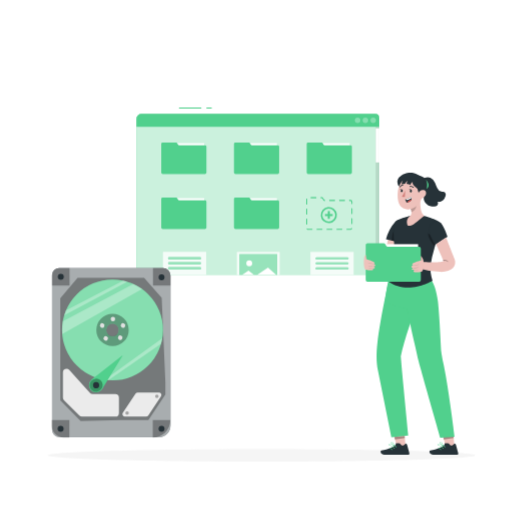
t = 0.00 s
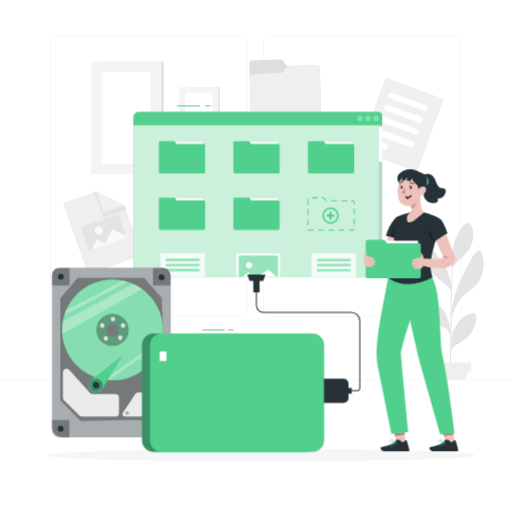
t = 1.50 s
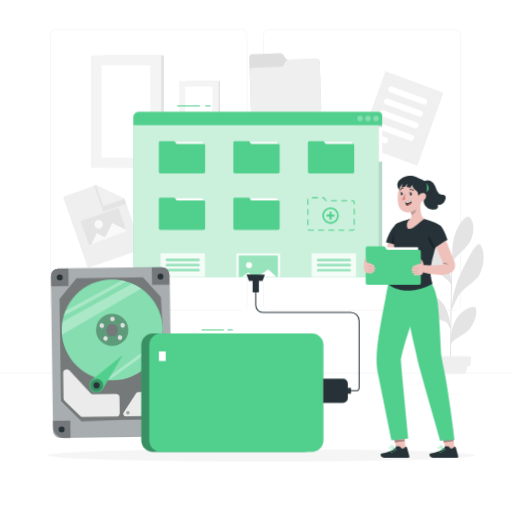
t = 2.55 s
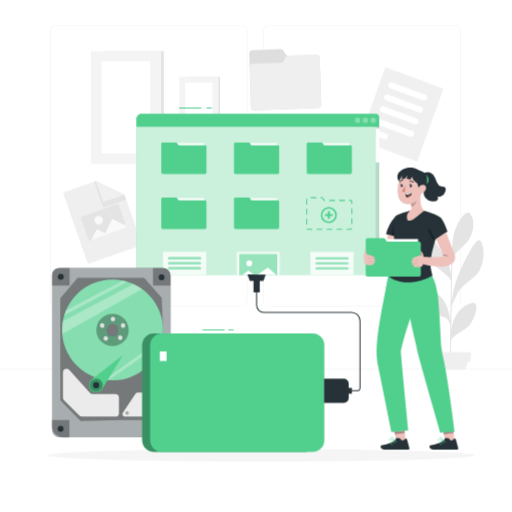
t = 3.75 s
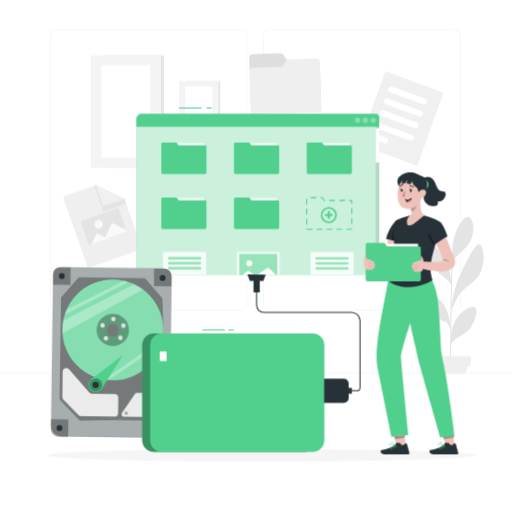
t = 4.95 s
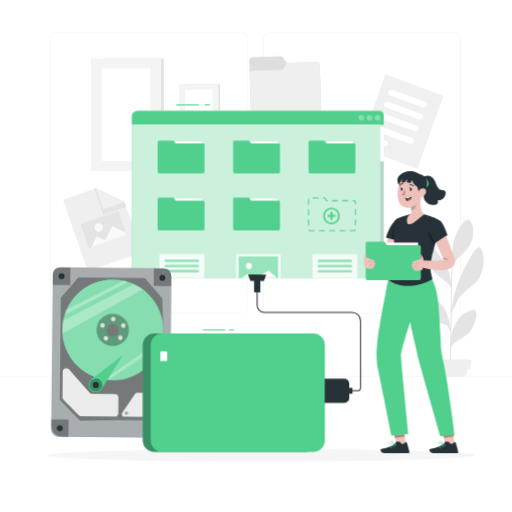
t = 6.23 s

The animated SVG that drew these frames (rendered in a browser with its animation timeline set to each time). Animation: 6 CSS @keyframes rules; one cycle of 7.50 s, repeats indefinitely.

<svg class="animated" id="freepik_stories-hard-drive" xmlns="http://www.w3.org/2000/svg" viewBox="0 0 500 500" version="1.1" xmlns:xlink="http://www.w3.org/1999/xlink" xmlns:svgjs="http://svgjs.com/svgjs"><style>svg#freepik_stories-hard-drive:not(.animated) .animable {opacity: 0;}svg#freepik_stories-hard-drive.animated #freepik--background-complete--inject-12 {animation: 1.5s 1 forwards linear slideUp,1.5s Infinite  linear floating;animation-delay: 0s,1.5s;}svg#freepik_stories-hard-drive.animated #freepik--Tab--inject-12 {animation: 6s Infinite  linear heartbeat;animation-delay: 0s;}svg#freepik_stories-hard-drive.animated #freepik--device-1--inject-12 {animation: 1.5s Infinite  linear wind;animation-delay: 0s;}svg#freepik_stories-hard-drive.animated #freepik--device-2--inject-12 {animation: 1s 1 forwards cubic-bezier(.36,-0.01,.5,1.38) slideDown,6s Infinite  linear shake;animation-delay: 0s,1s;}svg#freepik_stories-hard-drive.animated #freepik--Character--inject-12 {animation: 3s Infinite  linear floating;animation-delay: -0.5s;}            @keyframes slideUp {                0% {                    opacity: 0;                    transform: translateY(30px);                }                100% {                    opacity: 1;                    transform: inherit;                }            }                    @keyframes floating {                0% {                    opacity: 1;                    transform: translateY(0px);                }                50% {                    transform: translateY(-10px);                }                100% {                    opacity: 1;                    transform: translateY(0px);                }            }                    @keyframes heartbeat {                0% {                    transform: scale(1);                }                10% {                    transform: scale(1.1);                }                30% {                    transform: scale(1);                }                40% {                    transform: scale(1);                }                50% {                    transform: scale(1.1);                }                60% {                    transform: scale(1);                }                100% {                    transform: scale(1);                }            }                    @keyframes wind {                0% {                    transform: rotate( 0deg );                }                25% {                    transform: rotate( 1deg );                }                75% {                    transform: rotate( -1deg );                }            }                    @keyframes slideDown {                0% {                    opacity: 0;                    transform: translateY(-30px);                }                100% {                    opacity: 1;                    transform: translateY(0);                }            }                    @keyframes shake {                10%, 90% {                    transform: translate3d(-1px, 0, 0);                  }                  20%, 80% {                    transform: translate3d(2px, 0, 0);                  }                  30%, 50%, 70% {                    transform: translate3d(-4px, 0, 0);                  }                  40%, 60% {                    transform: translate3d(4px, 0, 0);                  }            }        </style><g id="freepik--background-complete--inject-12" class="animable" style="transform-origin: 250px 214.195px;"><path d="M443.92,309.51H263.17a5.87,5.87,0,0,1-5.86-5.87V40.37a5.87,5.87,0,0,1,5.86-5.86H443.92a5.87,5.87,0,0,1,5.86,5.86V303.64A5.87,5.87,0,0,1,443.92,309.51ZM263.17,34.76a5.62,5.62,0,0,0-5.61,5.61V303.64a5.62,5.62,0,0,0,5.61,5.62H443.92a5.62,5.62,0,0,0,5.61-5.62V40.37a5.61,5.61,0,0,0-5.61-5.61Z" style="fill: rgb(224, 224, 224); transform-origin: 353.545px 172.01px;" id="elo4cm5dyiqo" class="animable"></path><path d="M235.49,309.51H54.75a5.87,5.87,0,0,1-5.87-5.87V40.37a5.87,5.87,0,0,1,5.87-5.86H235.49a5.86,5.86,0,0,1,5.86,5.86V303.64A5.86,5.86,0,0,1,235.49,309.51ZM54.75,34.76a5.62,5.62,0,0,0-5.62,5.61V303.64a5.62,5.62,0,0,0,5.62,5.62H235.49a5.62,5.62,0,0,0,5.61-5.62V40.37a5.61,5.61,0,0,0-5.61-5.61Z" style="fill: rgb(224, 224, 224); transform-origin: 145.115px 172.01px;" id="el8jnvmew9hcd" class="animable"></path><rect y="370.58" width="500" height="0.25" style="fill: rgb(224, 224, 224); transform-origin: 250px 370.705px;" id="el6cus2i3fbys" class="animable"></rect><rect x="101.8" y="59.97" width="58.27" height="109.86" style="fill: rgb(228, 228, 228); transform-origin: 130.935px 114.9px;" id="elccbucconfsh" class="animable"></rect><rect x="88.76" y="59.97" width="68.45" height="109.86" style="fill: rgb(244, 244, 244); transform-origin: 122.985px 114.9px;" id="elp9ridvgi0c" class="animable"></rect><rect x="99.16" y="69.73" width="47.61" height="90.34" style="fill: rgb(255, 255, 255); transform-origin: 122.965px 114.9px;" id="elh8hcasm8zrd" class="animable"></rect><rect x="182.34" y="85.08" width="32.58" height="61.42" style="fill: rgb(228, 228, 228); transform-origin: 198.63px 115.79px;" id="eldtoxtpxu7n" class="animable"></rect><rect x="175.05" y="85.08" width="38.27" height="61.42" style="fill: rgb(244, 244, 244); transform-origin: 194.185px 115.79px;" id="el97ye3jdrgj5" class="animable"></rect><rect x="180.87" y="90.54" width="26.62" height="50.51" style="fill: rgb(255, 255, 255); transform-origin: 194.18px 115.795px;" id="el40e5wvw5rqy" class="animable"></rect><path d="M464.7,307.21c-1.48-4.27-13.21,1.53-18,8.61a36.75,36.75,0,0,0-6,16.5c.11-7.7.23-16,.35-23.81,1-1.95,3.17-6.44,4.74-10,5.28-11.88,17.83-16.34,22.16-23.81,5.68-9.83,5.64-24.58.81-29.9-4.2-4.62-18.11,26.65-19.68,30.14a93,93,0,0,0-8,29.57c.12-7.34.23-14.11.32-19.31.3-17,.66-22.43.83-24.11.58-.81,1.27-1.77,1.67-2.28,3.36-4.33,10.83-9.49,14.56-15.79,5.45-9.2,4.58-20.21.74-24.31-4-4.29-11.06,5.84-14.81,15.88s-2.15,19.64-3.2,28c-.22,1.64-.45,7.85-.66,16.46-1.14-9.27-3.41-15.48-7.61-21.26-5.2-7.12-9.66-15.79-13.88-14.66s-2,12.58,1.4,20.63c3,7.17,17.83,14.32,20,20.09-.26,11.67-.49,26.47-.65,40.24-1.17-7.12-.37-7.71-5.15-18.61-2.84-6.47-14.49-14.46-15.88-10s.74,12.86,5.12,18.75c3.55,4.75,11.42,4.74,13.24,7.69.43.69,1.84,3.33,2.64,4.84-.2,16.82-.28,31.67-.18,36.72l.74.06c0-1.31.06-9.87.21-21.19,1.92-6,14.79-9.53,18.76-15.8C463.5,320,466.49,312.33,464.7,307.21Z" style="fill: rgb(228, 228, 228); transform-origin: 444.515px 290.619px;" id="elrb8nydywpxg" class="animable"></path><path d="M452.61,371.09H427.9a2.84,2.84,0,0,1-2.78-2.28l-1.75-8.64h33.77l-1.76,8.64A2.82,2.82,0,0,1,452.61,371.09Z" style="fill: rgb(239, 239, 239); transform-origin: 440.255px 365.63px;" id="el4r9vr881cfn" class="animable"></path><path d="M457.85,363.52H422.66A1.66,1.66,0,0,1,421,362l-.74-6.39a1.65,1.65,0,0,1,1.47-1.83h36.81a1.65,1.65,0,0,1,1.65,1.66,1.09,1.09,0,0,1,0,.18l-.74,6.39A1.66,1.66,0,0,1,457.85,363.52Z" style="fill: rgb(239, 239, 239); transform-origin: 440.221px 358.65px;" id="el58p9sb0dea" class="animable"></path><path d="M278.79,62.87l-1.93-3.23A3.41,3.41,0,0,0,273.8,58l-27.11.87a3.42,3.42,0,0,0-3.31,3.53h0L245,114.21a3.58,3.58,0,0,0,3.68,3.44l61.61-2a3.57,3.57,0,0,0,3.44-3.67L312.3,66.76a3.42,3.42,0,0,0-3.52-3.32h0l-27.34.89A3,3,0,0,1,278.79,62.87Z" style="fill: rgb(222, 222, 222); transform-origin: 278.555px 87.8242px;" id="elw8y6rp82s6f" class="animable"></path><path d="M308.79,63.44l-27.11.88a3.42,3.42,0,0,0-2.94,1.86L277,69.53a3,3,0,0,1-2.54,1.62L247.14,72a3.43,3.43,0,0,0-3.32,3.52L245,114.21a3.58,3.58,0,0,0,3.68,3.44l61.61-2a3.57,3.57,0,0,0,3.44-3.67L312.3,66.76a3.41,3.41,0,0,0-3.51-3.32Z" style="fill: rgb(239, 239, 239); transform-origin: 278.775px 90.545px;" id="elhogla4b2z6" class="animable"></path><path d="M137.19,249.74l-49.8,17.45a1.65,1.65,0,0,1-2.1-1h0L62,199.6a1.66,1.66,0,0,1,1-2.11l30.68-10.75,28,13.62,16.58,47.3A1.65,1.65,0,0,1,137.19,249.74Z" style="fill: rgb(239, 239, 239); transform-origin: 100.123px 227.012px;" id="el0kug6yusxpq" class="animable"></path><polygon points="121.62 200.34 93.64 186.74 92.01 187.31 100.92 212.73 123.22 204.91 121.62 200.34" style="fill: rgb(228, 228, 228); transform-origin: 107.615px 199.735px;" id="el9lz5klft19a" class="animable"></polygon><polygon points="121.56 200.17 100.89 207.42 93.64 186.74 121.56 200.17" style="fill: none; transform-origin: 107.6px 197.08px;" id="elf2t6obselre" class="animable"></polygon><polygon points="121.56 200.17 100.89 207.42 93.64 186.74 121.56 200.17" style="fill: rgb(240, 240, 240); transform-origin: 107.6px 197.08px;" id="elt7af9wxmnfl" class="animable"></polygon><g id="elhyghbeqsyt5"><rect x="81.71" y="214.78" width="39.03" height="24.74" style="fill: rgb(228, 228, 228); transform-origin: 101.225px 227.15px; transform: rotate(-19.32deg);" class="animable"></rect></g><polygon points="94.41 233.63 89.2 244.47 105.24 238.84 94.41 233.63" style="fill: rgb(249, 249, 249); transform-origin: 97.22px 239.05px;" id="el1u26ideyiye" class="animable"></polygon><polygon points="101.63 240.1 123.73 232.36 122.98 230.24 109.5 223.75 101.63 240.1" style="fill: rgb(249, 249, 249); transform-origin: 112.68px 231.925px;" id="elmq7gymx4wbm" class="animable"></polygon><path d="M100.29,223.68A4.17,4.17,0,1,1,95,221.13h0A4.16,4.16,0,0,1,100.29,223.68Z" style="fill: rgb(249, 249, 249); transform-origin: 96.3593px 225.071px;" id="el94ite8sgsr" class="animable"></path><polygon points="376.41 75.57 433.05 96.54 407.51 167.78 350.87 146.81 376.41 75.57" style="fill: rgb(240, 240, 240); transform-origin: 391.96px 121.675px;" id="elg5twsl0fn66" class="animable"></polygon><path d="M413.2,107.93l-32-11.69a3,3,0,0,1-1.8-3.81h0a3,3,0,0,1,3.82-1.77l32,11.69a3,3,0,0,1,1.79,3.82h0A3,3,0,0,1,413.2,107.93Z" style="fill: rgb(255, 255, 255); transform-origin: 398.207px 99.294px;" id="el09gtvnpyyjr6" class="animable"></path><path d="M409,119.71,377,108a3,3,0,0,1-1.79-3.81h0a3,3,0,0,1,3.83-1.77l32,11.69a3,3,0,0,1,1.79,3.82h0A3,3,0,0,1,409,119.71Z" style="fill: rgb(255, 255, 255); transform-origin: 394.022px 111.064px;" id="el1wonp46u0qx" class="animable"></path><path d="M404.84,131.2l-32-11.7a3,3,0,0,1-1.79-3.81h0a3,3,0,0,1,3.83-1.76l32,11.68a3,3,0,0,1,1.79,3.83h0A3,3,0,0,1,404.84,131.2Z" style="fill: rgb(255, 255, 255); transform-origin: 389.863px 122.565px;" id="el9zqhalnf338" class="animable"></path><path d="M374.9,145.9l-8.81-3.22a3,3,0,0,1-1.79-3.82h0a3,3,0,0,1,3.82-1.77l8.81,3.23a3,3,0,0,1,1.79,3.81h0A3,3,0,0,1,374.9,145.9Z" style="fill: rgb(255, 255, 255); transform-origin: 371.508px 141.495px;" id="elcgtyonzjam9" class="animable"></path><path d="M400.5,143.26l-32-11.7a3,3,0,0,1-1.8-3.82h0a3,3,0,0,1,3.83-1.76l32,11.68a3,3,0,0,1,1.79,3.83h0A3,3,0,0,1,400.5,143.26Z" style="fill: rgb(255, 255, 255); transform-origin: 385.512px 134.618px;" id="elzd80oml1pk" class="animable"></path><rect x="416.88" y="390.92" width="33.12" height="0.25" style="fill: rgb(235, 235, 235); transform-origin: 433.44px 391.045px;" id="elqo92ngdko2i" class="animable"></rect><rect x="322.63" y="393.63" width="8.69" height="0.25" style="fill: rgb(235, 235, 235); transform-origin: 326.975px 393.755px;" id="el8eik3do3hxl" class="animable"></rect><rect x="396.69" y="381.63" width="19.19" height="0.25" style="fill: rgb(235, 235, 235); transform-origin: 406.285px 381.755px;" id="elprmos5fzh6" class="animable"></rect><rect x="52.56" y="383.31" width="43.19" height="0.25" style="fill: rgb(235, 235, 235); transform-origin: 74.155px 383.435px;" id="elgdz8s6z6a15" class="animable"></rect><rect x="104.66" y="383.31" width="6.33" height="0.25" style="fill: rgb(235, 235, 235); transform-origin: 107.825px 383.435px;" id="elyfetbqvjal" class="animable"></rect><rect x="131.57" y="387.53" width="93.68" height="0.25" style="fill: rgb(235, 235, 235); transform-origin: 178.41px 387.655px;" id="el4gl7gngmhyg" class="animable"></rect></g><g id="freepik--Shadow--inject-12" class="animable" style="transform-origin: 255.375px 444.67px;"><path d="M464.25,444.67c0,3.39-93.52,6.13-208.87,6.13S46.5,448.06,46.5,444.67s93.52-6.13,208.88-6.13S464.25,441.29,464.25,444.67Z" style="fill: rgb(245, 245, 245); transform-origin: 255.375px 444.67px;" id="elur0azg19mkg" class="animable"></path></g><g id="freepik--Tab--inject-12" class="animable" style="transform-origin: 251.75px 186.71px;"><path d="M133.25,116V260.77a7.65,7.65,0,0,0,7.65,7.65H367.35a2.9,2.9,0,0,0,2.9-2.9V115a3.88,3.88,0,0,0-3.88-3.88H138.11A4.85,4.85,0,0,0,133.25,116Z" style="fill: rgb(81, 208, 141); transform-origin: 251.75px 189.77px;" id="elsf5f6hbogx9" class="animable"></path><g id="el4aew4e1bxpc"><path d="M133.25,116V260.77a7.65,7.65,0,0,0,7.65,7.65H367.35a2.9,2.9,0,0,0,2.9-2.9V115a3.88,3.88,0,0,0-3.88-3.88H138.11A4.85,4.85,0,0,0,133.25,116Z" style="fill: rgb(255, 255, 255); opacity: 0.7; transform-origin: 251.75px 189.77px;" class="animable"></path></g><path d="M138.11,111.16H366.37a3.88,3.88,0,0,1,3.88,3.88v8.74a0,0,0,0,1,0,0h-237a0,0,0,0,1,0,0V116A4.86,4.86,0,0,1,138.11,111.16Z" style="fill: rgb(81, 208, 141); transform-origin: 251.75px 117.47px;" id="el3ld4202kh8z" class="animable"></path><g id="elwoq1fqd22kn"><path d="M367.1,117.47a2.68,2.68,0,1,1-2.68-2.68A2.68,2.68,0,0,1,367.1,117.47Z" style="fill: rgb(255, 255, 255); opacity: 0.3; transform-origin: 364.42px 117.47px;" class="animable"></path></g><g id="elf6k91o1c6d4"><path d="M359.48,117.47a2.69,2.69,0,1,1-2.69-2.68A2.68,2.68,0,0,1,359.48,117.47Z" style="fill: rgb(255, 255, 255); opacity: 0.3; transform-origin: 356.79px 117.48px;" class="animable"></path></g><g id="el3dgc8y729y5"><path d="M351.85,117.47a2.68,2.68,0,1,1-2.68-2.68A2.68,2.68,0,0,1,351.85,117.47Z" style="fill: rgb(255, 255, 255); opacity: 0.3; transform-origin: 349.17px 117.47px;" class="animable"></path></g><g id="eliu51g9jyoa"><path d="M366.89,123.78h3.36a0,0,0,0,1,0,0V265.49a2.9,2.9,0,0,1-2.9,2.9h-.46a0,0,0,0,1,0,0V123.78A0,0,0,0,1,366.89,123.78Z" style="opacity: 0.1; transform-origin: 368.57px 196.085px;" class="animable"></path></g><rect x="366.89" y="125.35" width="3.36" height="33.24" style="fill: rgb(255, 255, 255); transform-origin: 368.57px 141.97px;" id="elljv9puj5avf" class="animable"></rect><g id="el2wkso4z0yv8"><rect x="303.12" y="245.94" width="42.21" height="22.48" style="fill: rgb(255, 255, 255); opacity: 0.8; transform-origin: 324.225px 257.18px;" class="animable"></rect></g><rect x="308.07" y="251.14" width="32.3" height="2.28" rx="1.14" style="fill: rgb(81, 208, 141); transform-origin: 324.22px 252.28px;" id="elgrtn0rwg8m8" class="animable"></rect><rect x="308.07" y="256.04" width="32.3" height="2.28" rx="1.14" style="fill: rgb(81, 208, 141); transform-origin: 324.22px 257.18px;" id="elgo99uijur1o" class="animable"></rect><rect x="308.07" y="260.94" width="32.3" height="2.28" rx="1.14" style="fill: rgb(81, 208, 141); transform-origin: 324.22px 262.08px;" id="el7filnaixct9" class="animable"></rect><g id="el7evmsp1hxk4"><rect x="308.07" y="251.14" width="32.3" height="2.28" rx="1.14" style="fill: rgb(255, 255, 255); opacity: 0.4; transform-origin: 324.22px 252.28px;" class="animable"></rect></g><g id="el30jlh8jn7z"><rect x="308.07" y="256.04" width="32.3" height="2.28" rx="1.14" style="fill: rgb(255, 255, 255); opacity: 0.4; transform-origin: 324.22px 257.18px;" class="animable"></rect></g><g id="elf6yjkexiws"><rect x="308.07" y="260.94" width="32.3" height="2.28" rx="1.14" style="fill: rgb(255, 255, 255); opacity: 0.4; transform-origin: 324.22px 262.08px;" class="animable"></rect></g><g id="el5fth3wvondj"><rect x="159.11" y="245.86" width="42.21" height="22.48" style="fill: rgb(255, 255, 255); opacity: 0.8; transform-origin: 180.215px 257.1px;" class="animable"></rect></g><rect x="164.06" y="251.07" width="32.3" height="2.28" rx="1.14" style="fill: rgb(81, 208, 141); transform-origin: 180.21px 252.21px;" id="elaw6agiy3qu" class="animable"></rect><rect x="164.06" y="255.96" width="32.3" height="2.28" rx="1.14" style="fill: rgb(81, 208, 141); transform-origin: 180.21px 257.1px;" id="elm2stz52s15" class="animable"></rect><rect x="164.06" y="260.86" width="32.3" height="2.28" rx="1.14" style="fill: rgb(81, 208, 141); transform-origin: 180.21px 262px;" id="elhbh7hljkou" class="animable"></rect><g id="ellepgv4wk0r"><rect x="164.06" y="251.07" width="32.3" height="2.28" rx="1.14" style="fill: rgb(255, 255, 255); opacity: 0.4; transform-origin: 180.21px 252.21px;" class="animable"></rect></g><g id="els48l1ob6mje"><rect x="164.06" y="255.96" width="32.3" height="2.28" rx="1.14" style="fill: rgb(255, 255, 255); opacity: 0.4; transform-origin: 180.21px 257.1px;" class="animable"></rect></g><g id="elgpyij5wzemj"><rect x="164.06" y="260.86" width="32.3" height="2.28" rx="1.14" style="fill: rgb(255, 255, 255); opacity: 0.4; transform-origin: 180.21px 262px;" class="animable"></rect></g><g id="elhlsy0bfu7m"><rect x="231.3" y="245.94" width="41.83" height="22.44" style="fill: rgb(255, 255, 255); opacity: 0.8; transform-origin: 252.215px 257.16px;" class="animable"></rect></g><rect x="233.77" y="248.18" width="36.89" height="20.2" style="fill: rgb(81, 208, 141); transform-origin: 252.215px 258.28px;" id="elsg4f529bq1" class="animable"></rect><g id="elbhbhxvmbvpk"><rect x="233.77" y="248.18" width="36.89" height="20.2" style="fill: rgb(255, 255, 255); opacity: 0.4; transform-origin: 252.215px 258.28px;" class="animable"></rect></g><polygon points="236.53 268.42 242.68 264.22 247.88 268.39 236.53 268.42" style="fill: rgb(255, 255, 255); transform-origin: 242.205px 266.32px;" id="el1gxv3jtaz05" class="animable"></polygon><polygon points="251.22 268.39 261.7 261.35 269.66 268.39 251.22 268.39" style="fill: rgb(255, 255, 255); transform-origin: 260.44px 264.87px;" id="elq9whfeu5hrm" class="animable"></polygon><path d="M246.26,257.1a2.88,2.88,0,1,1-2.88-2.87A2.87,2.87,0,0,1,246.26,257.1Z" style="fill: rgb(255, 255, 255); transform-origin: 243.38px 257.11px;" id="el9yl3qxpb21" class="animable"></path><rect x="231.71" y="139.8" width="38.69" height="13.26" style="fill: rgb(255, 255, 255); transform-origin: 251.055px 146.43px;" id="el4n50hgfxafe" class="animable"></rect><path d="M228.47,140.42v28.05a1.41,1.41,0,0,0,1.41,1.41h41.29a1.41,1.41,0,0,0,1.41-1.41V143.18a1.41,1.41,0,0,0-1.41-1.41H246.06a1.41,1.41,0,0,1-1.23-.71l-.79-1.39a1.15,1.15,0,0,0-1-.58H229.84A1.35,1.35,0,0,0,228.47,140.42Z" style="fill: rgb(81, 208, 141); transform-origin: 250.525px 154.485px;" id="elh6tcd2eooev" class="animable"></path><rect x="231.71" y="193.54" width="38.69" height="13.26" style="fill: rgb(255, 255, 255); transform-origin: 251.055px 200.17px;" id="elnrb1ezrgt4m" class="animable"></rect><path d="M228.47,194.16v28.05a1.41,1.41,0,0,0,1.41,1.41h41.29a1.41,1.41,0,0,0,1.41-1.41V196.92a1.41,1.41,0,0,0-1.41-1.41H246.06a1.41,1.41,0,0,1-1.23-.71l-.79-1.39a1.15,1.15,0,0,0-1-.58H229.84A1.36,1.36,0,0,0,228.47,194.16Z" style="fill: rgb(81, 208, 141); transform-origin: 250.525px 208.225px;" id="eleyc7necvdv9" class="animable"></path><rect x="160.69" y="139.8" width="38.69" height="13.26" style="fill: rgb(255, 255, 255); transform-origin: 180.035px 146.43px;" id="el0edhynlmq57q" class="animable"></rect><path d="M157.45,140.42v28.05a1.41,1.41,0,0,0,1.41,1.41h41.29a1.41,1.41,0,0,0,1.41-1.41V143.18a1.41,1.41,0,0,0-1.41-1.41H175a1.41,1.41,0,0,1-1.23-.71l-.79-1.39a1.15,1.15,0,0,0-1-.58H158.82A1.34,1.34,0,0,0,157.45,140.42Z" style="fill: rgb(81, 208, 141); transform-origin: 179.505px 154.485px;" id="elczq1q51uxof" class="animable"></path><rect x="160.69" y="193.54" width="38.69" height="13.26" style="fill: rgb(255, 255, 255); transform-origin: 180.035px 200.17px;" id="el4bge3053soe" class="animable"></rect><path d="M157.45,194.16v28.05a1.41,1.41,0,0,0,1.41,1.41h41.29a1.41,1.41,0,0,0,1.41-1.41V196.92a1.41,1.41,0,0,0-1.41-1.41H175a1.41,1.41,0,0,1-1.23-.71l-.79-1.39a1.15,1.15,0,0,0-1-.58H158.82A1.35,1.35,0,0,0,157.45,194.16Z" style="fill: rgb(81, 208, 141); transform-origin: 179.505px 208.225px;" id="elkyq3dd5t1wq" class="animable"></path><rect x="302.73" y="139.8" width="38.69" height="13.26" style="fill: rgb(255, 255, 255); transform-origin: 322.075px 146.43px;" id="el87owk5qgi5l" class="animable"></rect><path d="M299.49,140.42v28.05a1.41,1.41,0,0,0,1.41,1.41h41.29a1.41,1.41,0,0,0,1.41-1.41V143.18a1.41,1.41,0,0,0-1.41-1.41H317.08a1.42,1.42,0,0,1-1.23-.71l-.78-1.39a1.17,1.17,0,0,0-1-.58H300.87A1.35,1.35,0,0,0,299.49,140.42Z" style="fill: rgb(81, 208, 141); transform-origin: 321.545px 154.485px;" id="elhza4pnknpxh" class="animable"></path><path d="M300.9,224.3a1.89,1.89,0,0,1-1.31-.52.5.5,0,0,1,.69-.73.9.9,0,0,0,.62.25h3.8a.5.5,0,0,1,.5.5.5.5,0,0,1-.5.5h-3.8Zm41.29,0h-3.43a.5.5,0,0,1-.5-.5.51.51,0,0,1,.5-.5h3.43a.91.91,0,0,0,.78-.43.48.48,0,0,1,.68-.16.49.49,0,0,1,.17.68A1.9,1.9,0,0,1,342.19,224.3Zm-8.29,0H329a.5.5,0,0,1-.5-.5.5.5,0,0,1,.5-.5h4.87a.51.51,0,0,1,.5.5A.5.5,0,0,1,333.9,224.3Zm-9.73,0H319.3a.5.5,0,0,1-.5-.5.5.5,0,0,1,.5-.5h4.87a.51.51,0,0,1,.5.5A.5.5,0,0,1,324.17,224.3Zm-9.74,0h-4.86a.5.5,0,0,1-.5-.5.5.5,0,0,1,.5-.5h4.86a.5.5,0,0,1,.5.5A.5.5,0,0,1,314.43,224.3Zm-14.94-5.13a.5.5,0,0,1-.5-.5v-4.86a.5.5,0,0,1,.5-.5.5.5,0,0,1,.5.5v4.86A.5.5,0,0,1,299.49,219.17Zm44.11-.37a.5.5,0,0,1-.5-.5v-4.86a.5.5,0,1,1,1,0v4.86A.5.5,0,0,1,343.6,218.8Zm-44.11-9.36a.5.5,0,0,1-.5-.5v-4.87a.51.51,0,0,1,.5-.5.5.5,0,0,1,.5.5v4.87A.5.5,0,0,1,299.49,209.44Zm44.11-.37a.5.5,0,0,1-.5-.5v-4.86a.5.5,0,0,1,1,0v4.86A.5.5,0,0,1,343.6,209.07Zm-44.11-9.36a.51.51,0,0,1-.5-.5v-4.87a.51.51,0,0,1,.5-.51.49.49,0,0,1,.5.49v4.89A.5.5,0,0,1,299.49,199.71Zm44.11-.37a.5.5,0,0,1-.5-.5V197.1a.91.91,0,0,0-.91-.91h-.91a.5.5,0,0,1-.5-.5.5.5,0,0,1,.5-.5h.91a1.92,1.92,0,0,1,1.91,1.91v1.74A.5.5,0,0,1,343.6,199.34ZM317,196.19h0c-1.06-.05-1.6-1.07-2-1.82-.1-.19-.19-.36-.28-.51a.68.68,0,0,0-.6-.35h-.69a.5.5,0,0,1-.5-.5.5.5,0,0,1,.5-.5h.69a1.67,1.67,0,0,1,1.45.83c.09.15.2.35.32.57.31.59.66,1.26,1.15,1.28a.51.51,0,0,1,.48.53A.5.5,0,0,1,317,196.19Zm19.46,0h-4.87a.5.5,0,0,1-.5-.5.51.51,0,0,1,.5-.5h4.87a.5.5,0,0,1,.5.5A.5.5,0,0,1,336.41,196.19Zm-9.73,0h-4.87a.5.5,0,0,1-.5-.5.51.51,0,0,1,.5-.5h4.87a.51.51,0,0,1,.5.5A.5.5,0,0,1,326.68,196.19Zm-18.19-2.68h-4.86a.5.5,0,0,1-.5-.5.5.5,0,0,1,.5-.5h4.86a.5.5,0,0,1,.5.5A.5.5,0,0,1,308.49,193.51Z" style="fill: rgb(81, 208, 141); transform-origin: 321.545px 208.405px;" id="elz6kciv5oecc" class="animable"></path><path d="M320.2,202.14a7.87,7.87,0,1,0,8.7,6.94A7.88,7.88,0,0,0,320.2,202.14Zm5.3,12.27a6.28,6.28,0,1,1,0-8.87A6.28,6.28,0,0,1,325.5,214.41Z" style="fill: rgb(81, 208, 141); transform-origin: 321.079px 209.961px;" id="elplb553smn0b" class="animable"></path><polygon points="324.87 208.98 322.08 208.97 322.09 206.18 320.1 206.17 320.09 208.96 317.3 208.95 317.29 210.95 320.08 210.96 320.06 213.75 322.06 213.76 322.07 210.97 324.86 210.98 324.87 208.98" style="fill: rgb(81, 208, 141); transform-origin: 321.08px 209.965px;" id="elvg8y5hykodf" class="animable"></polygon><path d="M196.2,106h-21a.5.5,0,0,1-.5-.5.5.5,0,0,1,.5-.5h21a.5.5,0,0,1,.5.5A.51.51,0,0,1,196.2,106Z" style="fill: rgb(81, 208, 141); transform-origin: 185.7px 105.5px;" id="el5tlpu2wqlw3" class="animable"></path><path d="M206.38,106H202a.5.5,0,0,1-.5-.5.5.5,0,0,1,.5-.5h4.38a.5.5,0,0,1,.5.5A.5.5,0,0,1,206.38,106Z" style="fill: rgb(81, 208, 141); transform-origin: 204.19px 105.5px;" id="elosyq4kgu1c" class="animable"></path></g><g id="freepik--device-1--inject-12" class="animable" style="transform-origin: 108.56px 344.54px;"><path d="M57.76,261.75H159.28a7.19,7.19,0,0,1,7.19,7.19V415.6a11.27,11.27,0,0,1-11.27,11.27H58a7.12,7.12,0,0,1-7.12-7.12V268.68A6.93,6.93,0,0,1,57.76,261.75Z" style="fill: rgb(38, 50, 56); transform-origin: 108.675px 344.31px;" id="elo3c7948nu9" class="animable"></path><g id="elq5vvi8lmhq"><g style="opacity: 0.6; transform-origin: 108.675px 344.31px;" class="animable"><path d="M57.76,261.75H159.28a7.19,7.19,0,0,1,7.19,7.19V415.6a11.27,11.27,0,0,1-11.27,11.27H58a7.12,7.12,0,0,1-7.12-7.12V268.68A6.93,6.93,0,0,1,57.76,261.75Z" style="fill: rgb(255, 255, 255); transform-origin: 108.675px 344.31px;" id="elz6zldko09c" class="animable"></path></g></g><g id="elnwy0g7w75t"><polygon points="58.85 354.8 58.85 291.24 75.75 271.27 140.69 271.27 157.88 290.88 161.48 373.17 161.48 385.16 144.92 410.25 118.06 410.25 78.75 411.12 58.85 390.87 58.85 354.8" style="opacity: 0.3; transform-origin: 110.165px 341.195px;" class="animable"></polygon></g><path d="M132.24,384.59,119.93,403a2.37,2.37,0,0,0,2,3.68h20.69a2.78,2.78,0,0,0,2.31-1.24L157.21,387a2.37,2.37,0,0,0-2-3.68H134.55A2.75,2.75,0,0,0,132.24,384.59Z" style="fill: rgb(235, 235, 235); transform-origin: 138.57px 395px;" id="el7q63os9az7b" class="animable"></path><g id="eldpa7n7qkeds"><g style="opacity: 0.3; transform-origin: 124.11px 403.43px;" class="animable"><path d="M125.83,403.43a1.72,1.72,0,1,1-1.72-1.72A1.72,1.72,0,0,1,125.83,403.43Z" id="elxx6gk9k0x8k" class="animable" style="transform-origin: 124.11px 403.43px;"></path></g></g><g id="el5ow3u8te40m"><g style="opacity: 0.3; transform-origin: 153.18px 386.87px;" class="animable"><circle cx="153.18" cy="386.87" r="1.72" id="elgf8srvjjgdw" class="animable" style="transform-origin: 153.18px 386.87px;"></circle></g></g><g id="elfdf4l7cac3"><g style="opacity: 0.3; transform-origin: 59.37px 270.29px;" class="animable"><path d="M57.82,261.75H67.91a0,0,0,0,1,0,0v17.08a0,0,0,0,1,0,0H50.83a0,0,0,0,1,0,0V268.73A7,7,0,0,1,57.82,261.75Z" id="el7b6eizw5a7f" class="animable" style="transform-origin: 59.37px 270.29px;"></path></g></g><path d="M62.26,270.29a2.89,2.89,0,1,1-2.89-2.9A2.89,2.89,0,0,1,62.26,270.29Z" style="fill: rgb(38, 50, 56); transform-origin: 59.37px 270.28px;" id="el8aq9qokl25o" class="animable"></path><g id="elkd2anq4ke5s"><g style="opacity: 0.3; transform-origin: 157.925px 270.285px;" class="animable"><path d="M149.39,261.75h10a7.07,7.07,0,0,1,7.07,7.07v10a0,0,0,0,1,0,0H149.39a0,0,0,0,1,0,0V261.75A0,0,0,0,1,149.39,261.75Z" id="eleu1jz7r7jh" class="animable" style="transform-origin: 157.925px 270.285px;"></path></g></g><path d="M160.64,270.75a2.89,2.89,0,1,1-2.89-2.89A2.89,2.89,0,0,1,160.64,270.75Z" style="fill: rgb(38, 50, 56); transform-origin: 157.75px 270.75px;" id="el10h446ahog8r" class="animable"></path><g id="elrg4mie5uam"><g style="opacity: 0.3; transform-origin: 59.19px 418.79px;" class="animable"><path d="M50.65,410.25H67.73a0,0,0,0,1,0,0v17.08a0,0,0,0,1,0,0H62.17a11.52,11.52,0,0,1-11.52-11.52v-5.56A0,0,0,0,1,50.65,410.25Z" id="el9f7mc9szays" class="animable" style="transform-origin: 59.19px 418.79px;"></path></g></g><path d="M62.08,418.79a2.89,2.89,0,1,1-2.89-2.89A2.89,2.89,0,0,1,62.08,418.79Z" style="fill: rgb(38, 50, 56); transform-origin: 59.19px 418.79px;" id="elljbuc8jda5" class="animable"></path><g id="el7b1225zc8v4"><g style="opacity: 0.3; transform-origin: 157.75px 418.79px;" class="animable"><path d="M149.21,427.33h0V410.25h17.08A17.08,17.08,0,0,1,149.21,427.33Z" id="elrpggwdhkfbp" class="animable" style="transform-origin: 157.75px 418.79px;"></path></g></g><path d="M160.64,418.79a2.89,2.89,0,1,1-2.89-2.89A2.89,2.89,0,0,1,160.64,418.79Z" style="fill: rgb(38, 50, 56); transform-origin: 157.75px 418.79px;" id="elt6zg3k8p13n" class="animable"></path><path d="M109.87,272.92a49.25,49.25,0,1,0,49.25,49.25A49.25,49.25,0,0,0,109.87,272.92Zm0,55.45a6.2,6.2,0,1,1,6.2-6.2A6.2,6.2,0,0,1,109.87,328.37Z" style="fill: rgb(81, 208, 141); transform-origin: 109.87px 322.17px;" id="elpfxedwsciy" class="animable"></path><g id="elrxtvljnee9p"><g style="opacity: 0.3; transform-origin: 109.87px 322.17px;" class="animable"><path d="M109.87,272.92a49.25,49.25,0,1,0,49.25,49.25A49.25,49.25,0,0,0,109.87,272.92Zm0,55.45a6.2,6.2,0,1,1,6.2-6.2A6.2,6.2,0,0,1,109.87,328.37Z" style="fill: rgb(255, 255, 255); transform-origin: 109.87px 322.17px;" id="elyq1q4tynnlj" class="animable"></path></g></g><g id="elxeoyl1a8n4"><g style="opacity: 0.3; transform-origin: 109.87px 322.17px;" class="animable"><path d="M109.87,306.36a15.81,15.81,0,1,0,15.81,15.81A15.81,15.81,0,0,0,109.87,306.36Zm0,22a6.2,6.2,0,1,1,6.2-6.2A6.2,6.2,0,0,1,109.87,328.37Z" id="elbt8c89vevmr" class="animable" style="transform-origin: 109.87px 322.17px;"></path></g></g><path d="M112.46,311.43a2.2,2.2,0,1,1-2.19-2.19A2.2,2.2,0,0,1,112.46,311.43Z" style="fill: rgb(224, 224, 224); transform-origin: 110.26px 311.44px;" id="elk6ob8oa4a2d" class="animable"></path><path d="M101.67,319a2.19,2.19,0,1,1-.73-3A2.19,2.19,0,0,1,101.67,319Z" style="fill: rgb(224, 224, 224); transform-origin: 99.7957px 317.867px;" id="el42slq2iu4ru" class="animable"></path><path d="M105.15,331.59a2.2,2.2,0,1,1-.73-3A2.2,2.2,0,0,1,105.15,331.59Z" style="fill: rgb(224, 224, 224); transform-origin: 103.262px 330.461px;" id="elnysomaf4fee" class="animable"></path><path d="M122,319a2.2,2.2,0,1,1-.73-3A2.2,2.2,0,0,1,122,319Z" style="fill: rgb(224, 224, 224); transform-origin: 120.112px 317.871px;" id="ele2gxvxisn3h" class="animable"></path><path d="M119.28,330.94a2.19,2.19,0,1,1-.73-3A2.19,2.19,0,0,1,119.28,330.94Z" style="fill: rgb(224, 224, 224); transform-origin: 117.406px 329.807px;" id="elxqsqqc3azz" class="animable"></path><g id="elmgb0hhg6pc"><g style="opacity: 0.3; transform-origin: 130.11px 350.955px;" class="animable"><path d="M158.37,330.45,101.85,371c1.38.22,2.67.38,3.86.46l51.53-35.74A47.52,47.52,0,0,0,158.37,330.45Z" style="fill: rgb(255, 255, 255); transform-origin: 130.11px 350.955px;" id="elah0cysvrbqu" class="animable"></path></g></g><g id="elojsvrwooupo"><circle cx="93.88" cy="376.15" r="6.98" style="fill: rgb(81, 208, 141); transform-origin: 93.88px 376.15px; transform: rotate(-41.3478deg);" class="animable"></circle></g><path d="M89.52,370.7l29.83-23.63a.18.18,0,0,1,.26.24L99.32,380.53Z" style="fill: rgb(81, 208, 141); transform-origin: 104.579px 363.782px;" id="elwyyi806gl2h" class="animable"></path><g id="eli5m0cunte5q"><g style="opacity: 0.3; transform-origin: 93.8854px 376.15px;" class="animable"><path d="M100.27,375.58a6.41,6.41,0,1,1-7-5.81A6.41,6.41,0,0,1,100.27,375.58Z" id="elu0hkxfylbdo" class="animable" style="transform-origin: 93.8854px 376.15px;"></path></g></g><path d="M96.85,375.89a3,3,0,1,1-3.24-2.71A3,3,0,0,1,96.85,375.89Z" style="fill: rgb(38, 50, 56); transform-origin: 93.863px 376.169px;" id="elhxgj4b2y8oa" class="animable"></path><path d="M61.45,363.78v24.49a3.59,3.59,0,0,0,1.06,2.55l15,15A3.6,3.6,0,0,0,80,406.86h32.54a3.59,3.59,0,0,0,3.59-3.59V388.41a3.6,3.6,0,0,0-3.59-3.6H90.41a3.58,3.58,0,0,1-2.67-1.19l-20-22.24A3.57,3.57,0,0,0,65,360.19h0A3.59,3.59,0,0,0,61.45,363.78Z" style="fill: rgb(235, 235, 235); transform-origin: 88.79px 383.525px;" id="elqfsqorl2qam" class="animable"></path><g id="el7g8027oswjh"><g style="opacity: 0.3; transform-origin: 99.6596px 301.775px;" class="animable"><path d="M61.36,313.63l68.75-36.37a48.89,48.89,0,0,1,8.59,5L60.79,326.29A49.66,49.66,0,0,1,61.36,313.63Z" style="fill: rgb(255, 255, 255); transform-origin: 99.6596px 301.775px;" id="ely4rome68kg" class="animable"></path></g></g><g id="elzdn3rlmk0pn"><g style="opacity: 0.3; transform-origin: 93.48px 290.98px;" class="animable"><path d="M62.72,307.91l61.52-32.86c-1.33-.4-2.59-.74-3.75-1L64.54,302.88A48.26,48.26,0,0,0,62.72,307.91Z" style="fill: rgb(255, 255, 255); transform-origin: 93.48px 290.98px;" id="el64ox0orfucv" class="animable"></path></g></g></g><g id="freepik--device-2--inject-12" class="animable animator-active" style="transform-origin: 246.1px 354.69px;"><polygon points="242.32 268.12 244.59 274.33 257.83 274.33 260.11 268.18 242.32 268.12" style="fill: rgb(38, 50, 56); transform-origin: 251.215px 271.225px;" id="eleslyh4l4weu" class="animable"></polygon><rect x="248.2" y="270.34" width="6.13" height="15.16" style="fill: rgb(38, 50, 56); transform-origin: 251.265px 277.92px;" id="el07xgfy7ltiyp" class="animable"></rect><path d="M349.16,382.13h-6.43v-1h6.43a2.56,2.56,0,0,0,2.56-2.56V313.41a7.9,7.9,0,0,0-7.89-7.89H258.17a7.46,7.46,0,0,1-7.45-7.45V284.46h1v13.61a6.45,6.45,0,0,0,6.45,6.45h85.66a8.9,8.9,0,0,1,8.89,8.89v65.16A3.56,3.56,0,0,1,349.16,382.13Z" style="fill: rgb(38, 50, 56); transform-origin: 301.72px 333.295px;" id="el4zhr89jjcu4" class="animable"></path><rect x="139.48" y="325.62" width="170.11" height="115.64" rx="11.29" style="fill: rgb(81, 208, 141); transform-origin: 224.535px 383.44px;" id="elmh9uop9mfm" class="animable"></rect><g id="el188t0iih9ou"><g style="opacity: 0.3; transform-origin: 224.535px 383.44px;" class="animable"><rect x="139.48" y="325.62" width="170.11" height="115.64" rx="11.29" id="elwvj5i1qat2o" class="animable" style="transform-origin: 224.535px 383.44px;"></rect></g></g><rect x="147.27" y="325.62" width="170.11" height="115.64" rx="11.29" style="fill: rgb(81, 208, 141); transform-origin: 232.325px 383.44px;" id="elnwm41h1maga" class="animable"></rect><g id="ely4m21cmn1ud"><path d="M322.15,369.61h14a4.77,4.77,0,0,1,4.77,4.77v19.31a0,0,0,0,1,0,0H317.38a0,0,0,0,1,0,0V374.38A4.77,4.77,0,0,1,322.15,369.61Z" style="fill: rgb(38, 50, 56); transform-origin: 329.15px 381.65px; transform: rotate(90deg);" class="animable"></path></g><g id="el0alrrrbgajw"><rect x="339.88" y="380.1" width="5.71" height="3.1" style="fill: rgb(38, 50, 56); transform-origin: 342.735px 381.65px; transform: rotate(90deg);" class="animable"></rect></g><rect x="156.71" y="343.22" width="6.63" height="9.32" style="fill: rgb(255, 255, 255); transform-origin: 160.025px 347.88px;" id="eljfd066tobc" class="animable"></rect><path d="M219.73,322.61h-21a.5.5,0,0,1-.5-.5.5.5,0,0,1,.5-.5h21a.5.5,0,0,1,.5.5A.51.51,0,0,1,219.73,322.61Z" style="fill: rgb(81, 208, 141); transform-origin: 209.23px 322.11px;" id="elqbbfregi4yr" class="animable"></path><path d="M228.44,322.61h-4.38a.51.51,0,0,1-.5-.5.5.5,0,0,1,.5-.5h4.38a.5.5,0,0,1,.5.5A.5.5,0,0,1,228.44,322.61Z" style="fill: rgb(81, 208, 141); transform-origin: 226.25px 322.11px;" id="elfh3ae28d9i9" class="animable"></path></g><g id="freepik--Character--inject-12" class="animable" style="transform-origin: 401.414px 309.737px;"><polygon points="443.69 438.99 435.5 439.79 429.44 419.04 441.9 417.69 443.69 438.99" style="fill: rgb(238, 193, 187); transform-origin: 436.565px 428.74px;" id="ellursb38t2x" class="animable"></polygon><path d="M434.31,436.17h2.92a2.06,2.06,0,0,1,1.67.87c1.69,2.3,3,1.43,4.79-.73,1.17-.14,1.48,1.2,1.57,1.56l2.19,7.95a1.25,1.25,0,0,1-.86,1.55,1.49,1.49,0,0,1-.36.05H423.05c-3.68,0-4.45-3.72-2.93-4.06,6.83-1.51,11.66-3.52,13.77-5.51C434.29,437.51,433.88,437.25,434.31,436.17Z" style="fill: rgb(38, 50, 56); transform-origin: 433.442px 441.795px;" id="elbzkzzdkyyg" class="animable"></path><path d="M430,438.88a13.35,13.35,0,0,0,2.74-.35.17.17,0,0,0,.1-.21.19.19,0,0,0-.1-.1c-.41-.2-4.07-1.91-5-1.26a.55.55,0,0,0-.24.52,1.19,1.19,0,0,0,.5.95A3.23,3.23,0,0,0,430,438.88Zm2.16-.57c-1.07.2-3.08.46-3.91-.16a.91.91,0,0,1-.36-.69.2.2,0,0,1,.09-.22C428.44,436.88,430.6,437.64,432.11,438.31Z" style="fill: rgb(81, 208, 141); transform-origin: 430.172px 437.855px;" id="elod40kr6mpj" class="animable"></path><path d="M432.65,438.54h.11a.17.17,0,0,0,.05-.18c0-.15-.86-3.75-2.86-3.52-.5.07-.64.31-.66.51-.13.95,2.18,2.76,3.27,3.21Zm-2.5-3.41c1.27,0,2,2.1,2.25,2.94-1.19-.63-2.86-2.13-2.76-2.71,0-.05,0-.19.37-.22Z" style="fill: rgb(81, 208, 141); transform-origin: 431.051px 436.695px;" id="elgl9g59rct1j" class="animable"></path><path d="M434.76,440.28a.25.25,0,0,1-.21-.12,3.31,3.31,0,0,0-2.31-1.49.24.24,0,0,1-.21-.28.26.26,0,0,1,.28-.21,3.78,3.78,0,0,1,2.66,1.71.25.25,0,0,1-.08.35A.28.28,0,0,1,434.76,440.28Z" style="fill: rgb(81, 208, 141); transform-origin: 433.518px 439.229px;" id="el0h2yjhkpfonu" class="animable"></path><path d="M432.94,441.65a.27.27,0,0,1-.21-.12,3.27,3.27,0,0,0-2.3-1.49.25.25,0,1,1,.06-.49,3.82,3.82,0,0,1,2.67,1.71.27.27,0,0,1-.08.35A.33.33,0,0,1,432.94,441.65Z" style="fill: rgb(81, 208, 141); transform-origin: 431.682px 440.595px;" id="elz6mjkn1pgqh" class="animable"></path><path d="M430.68,442.8a.27.27,0,0,1-.21-.12,3.31,3.31,0,0,0-2.31-1.49.25.25,0,1,1,.07-.49,3.8,3.8,0,0,1,2.66,1.71.25.25,0,0,1-.08.35A.28.28,0,0,1,430.68,442.8Z" style="fill: rgb(81, 208, 141); transform-origin: 429.42px 441.745px;" id="el96is2rhicag" class="animable"></path><g id="elifk36om9hdq"><polygon points="432.64 430.01 433.38 432.55 443.03 431.07 442.85 428.98 432.64 430.01" style="opacity: 0.3; transform-origin: 437.835px 430.765px;" class="animable"></polygon></g><polygon points="395.99 438.99 387.8 439.79 381.74 419.04 394.21 417.69 395.99 438.99" style="fill: rgb(238, 193, 187); transform-origin: 388.865px 428.74px;" id="els67t48aotgj" class="animable"></polygon><path d="M386.61,436.17h2.93a2.05,2.05,0,0,1,1.66.87c1.69,2.3,3,1.43,4.79-.73,1.17-.14,1.48,1.2,1.58,1.56l2.19,7.95a1.26,1.26,0,0,1-.86,1.55,1.5,1.5,0,0,1-.37.05H375.36c-3.69,0-4.45-3.72-2.94-4.06,6.83-1.51,11.67-3.52,13.78-5.51C386.59,437.51,386.19,437.25,386.61,436.17Z" style="fill: rgb(38, 50, 56); transform-origin: 385.748px 441.795px;" id="elum8xwhrin5p" class="animable"></path><path d="M382.25,438.88a13.35,13.35,0,0,0,2.74-.35.16.16,0,0,0,.1-.21.17.17,0,0,0-.1-.1c-.41-.2-4.07-1.91-5-1.26a.53.53,0,0,0-.24.52,1.18,1.18,0,0,0,.49.95A3.24,3.24,0,0,0,382.25,438.88Zm2.17-.57c-1.08.2-3.09.46-3.92-.16a1,1,0,0,1-.36-.69.2.2,0,0,1,.1-.22C380.74,436.88,382.9,437.64,384.42,438.31Z" style="fill: rgb(81, 208, 141); transform-origin: 382.423px 437.855px;" id="elis2o5i097em" class="animable"></path><path d="M385,438.54h.12a.17.17,0,0,0,.05-.18c0-.15-.86-3.75-2.87-3.52-.5.07-.64.31-.66.51-.12.95,2.18,2.76,3.28,3.21Zm-2.5-3.41c1.27,0,2,2.1,2.26,2.94-1.2-.63-2.87-2.13-2.76-2.71,0-.05,0-.19.37-.22Z" style="fill: rgb(81, 208, 141); transform-origin: 383.407px 436.695px;" id="eln3wjt8cy6r" class="animable"></path><path d="M387.07,440.28a.25.25,0,0,1-.22-.12,3.27,3.27,0,0,0-2.3-1.49.25.25,0,0,1-.22-.28.27.27,0,0,1,.29-.21,3.8,3.8,0,0,1,2.66,1.71.26.26,0,0,1-.08.35A.33.33,0,0,1,387.07,440.28Z" style="fill: rgb(81, 208, 141); transform-origin: 385.822px 439.229px;" id="elcxy96xziq3k" class="animable"></path><path d="M385.25,441.65a.26.26,0,0,1-.21-.12,3.31,3.31,0,0,0-2.31-1.49.24.24,0,0,1-.21-.28.25.25,0,0,1,.28-.21,3.8,3.8,0,0,1,2.66,1.71.26.26,0,0,1-.08.35A.33.33,0,0,1,385.25,441.65Z" style="fill: rgb(81, 208, 141); transform-origin: 384.007px 440.599px;" id="elx784iehddee" class="animable"></path><path d="M383,442.8a.27.27,0,0,1-.22-.12,3.27,3.27,0,0,0-2.3-1.49.26.26,0,0,1-.22-.28.25.25,0,0,1,.29-.21,3.82,3.82,0,0,1,2.66,1.71.26.26,0,0,1-.08.35A.33.33,0,0,1,383,442.8Z" style="fill: rgb(81, 208, 141); transform-origin: 381.753px 441.748px;" id="elzvjw5sh1nq" class="animable"></path><g id="elu3nxkshrcz"><polygon points="384.94 430.01 385.69 432.55 395.33 431.07 395.15 428.98 384.94 430.01" style="opacity: 0.3; transform-origin: 390.135px 430.765px;" class="animable"></polygon></g><path d="M378.48,282.66s-6.79,30-10,56.11c-1,8-1.17,18.61.57,26.45l13.09,65.07,16.47-1.65c-2.59-28.06-6.19-62.68-7.23-77.41C395,334,402.7,313.09,410.29,292.31Z" style="fill: rgb(81, 208, 141); transform-origin: 389.011px 356.475px;" id="eltes3udjybgh" class="animable"></path><path d="M432.6,356.47c-.37-1.62-1-4.92-1.69-9.26l.06,0c-.53-5.75-1.52-32.42-3.34-49.43-1.4-10.84-4.17-18.17-7-21.76-.14-.19-.27-.35-.39-.5-.46-.58-.75-.9-.75-.9-.53.13-1,.26-1.58.37l-.58.13a83.7,83.7,0,0,1-37-1.06c-1.81,4.48-3.16,14-4.49,23.92,2.06,2.26,11.1,5.19,21.47,7.13l3,13.37c1.55,8.3,3.55,16.43,5.25,23.75l1.77,8c.11.52.21,1,.31,1.56.9,4.61,22.31,78.89,22.31,78.89l13.95-.82S437.65,378.45,432.6,356.47Z" style="fill: rgb(81, 208, 141); transform-origin: 409.87px 352.37px;" id="elxrkuu8mr7l" class="animable"></path><path d="M380.35,230.23c-1.74,9.58-5.22,22.18-5.22,22.18-2.24.47-18.37,0-18.37,0l.71,6.57s6,1.21,12,2.56c10.53,2.37,12.47,1.68,15.1-4.41S391,231.91,391,231.91Z" style="fill: rgb(238, 193, 187); transform-origin: 373.88px 246.517px;" id="el5dpxrtaxrqs" class="animable"></path><path d="M386.34,219.33a42.07,42.07,0,0,0-9.44,17.61l16.19,3.87s4.48-11.82,2.66-16.15C393.86,220.16,390.93,215.82,386.34,219.33Z" style="fill: rgb(38, 50, 56); transform-origin: 386.542px 229.429px;" id="elw717fjkt7w9" class="animable"></path><g id="el0d6o0u8ha2dg"><g style="opacity: 0.3; transform-origin: 384.07px 233px;" class="animable"><path d="M385.33,227a18,18,0,0,0-1.82,4.29,38.76,38.76,0,0,0-1,6.82l3.12.89C385.47,234.85,385.45,231.18,385.33,227Z" id="eleasvej8bg28" class="animable" style="transform-origin: 384.07px 233px;"></path></g></g><path d="M426,239.41l5.12-17.47c-3.24-4.84-19.28-8.55-19.28-8.55L401.3,214s-4.06.91-7.53,2c-4.64,1.52-7.15,2.73-8.26,5.31,0,0-1.94,5.7-.77,17.46.32,3.23,0,20-.95,25.59l-5.46,13.09c19.3,15,44,0,44,0a52.92,52.92,0,0,1-1.84-8.2c.28-3.31-.11-8.41,1.29-14.2C422.05,253.94,425.55,240.49,426,239.41Z" style="fill: rgb(38, 50, 56); transform-origin: 404.725px 248.753px;" id="eldu5w6mq555g" class="animable"></path><g id="elbqgnsiflbml"><path d="M424.39,244.2s-7.4-9.32-6.14-13.2l7.62,7.13Z" style="opacity: 0.3; transform-origin: 421.988px 237.6px;" class="animable"></path></g><path d="M428.86,220.21c4.05,1.36,8.09,14.17,8.09,14.17L425,242.25s-7-10.36-5.72-15.72C420.4,222,423.71,218.47,428.86,220.21Z" style="fill: rgb(38, 50, 56); transform-origin: 428.037px 231.004px;" id="elt45uq6xbu69" class="animable"></path><path d="M425.81,241.74s7.32,15.78,7.2,16.39c-.46,2.25-24,.73-24,.73l-.57,6.31a86.85,86.85,0,0,0,21.62,3.63c11.32.23,16.47-5.7,13.73-12.77-2.92-7.54-8.25-20.74-8.25-20.74Z" style="fill: rgb(238, 193, 187); transform-origin: 426.476px 252.048px;" id="eloxudn0auaen" class="animable"></path><g id="elcv19uzuuepg"><path d="M433,258.13a7.15,7.15,0,0,1,4.65.91s-.23-1-2.15-1.75a8.63,8.63,0,0,0-2.93-.33Z" style="opacity: 0.3; transform-origin: 435.11px 257.992px;" class="animable"></path></g><path d="M434.52,191.31c-.94-.84-2.38-.61-3.61-.88a6.44,6.44,0,0,1-4-3.59c-.85-1.64-1.32-3.46-2.14-5.12A9.73,9.73,0,0,0,420.2,177c-2-.9-6-.7-7.18,1.79l-.75,5.11c2.45,4.06,1.89,7.45,1.48,12.18-.31,3.46,1.58,5.21,3.34,7,1.46,1.51,4.84,2.11,6.94,1.94a4.59,4.59,0,0,0,3.1-1.27,2.25,2.25,0,0,0,0-3.08,8.35,8.35,0,0,0,8-6.26A3.26,3.26,0,0,0,434.52,191.31Z" style="fill: rgb(38, 50, 56); transform-origin: 423.779px 190.779px;" id="el5aupxrlmdew" class="animable"></path><path d="M414.39,178.7a5.19,5.19,0,0,1,3.58,3.11,5.46,5.46,0,0,1,.51,3.2,3.54,3.54,0,0,1-1.84,2.58,2.62,2.62,0,0,1-3-.5,3.3,3.3,0,0,1-.58-2.82,23.87,23.87,0,0,1,1-2.81,4.52,4.52,0,0,0,.17-2.92" style="fill: rgb(81, 208, 141); transform-origin: 415.747px 183.198px;" id="el2dgg78cvr4b" class="animable"></path><path d="M414.34,214.06s-3.28,2.52-7.5,6.15a14.86,14.86,0,0,1-2.87,2c-2.76,1.47-5.28,2.31-6,1a4.81,4.81,0,0,1-.36-.94c-.58-2.23-.34-5.37,1.47-6.8,2-1.62,3-3,2.64-5.2a16.65,16.65,0,0,0-1.16-3.77l1.6-1.87,8.37-8.44C410.36,201.76,409.93,211,414.34,214.06Z" style="fill: rgb(238, 193, 187); transform-origin: 405.835px 210.025px;" id="elgtjfdx5luu" class="animable"></path><g id="elnnzic1kxntq"><path d="M401.83,210.69c2.3-1.37,4.83-3.74,4.53-6.45a12.49,12.49,0,0,0-.66-2.91L401,207.52A15.74,15.74,0,0,1,401.83,210.69Z" style="opacity: 0.2; transform-origin: 403.692px 206.01px;" class="animable"></path></g><path d="M412.93,187.06c-.78,8.59-.93,12.24-5.37,16.75-6.68,6.78-16.95,4.5-18.71-4-1.6-7.67,0-20.45,8.4-24.06A11.06,11.06,0,0,1,412.93,187.06Z" style="fill: rgb(238, 193, 187); transform-origin: 400.652px 191.241px;" id="elwt0rrwp8rpm" class="animable"></path><path d="M402.22,189.77c0,.8-.54,1.46-1.1,1.48s-1-.64-.94-1.44.54-1.47,1.1-1.48S402.27,189,402.22,189.77Z" style="fill: rgb(38, 50, 56); transform-origin: 401.199px 189.79px;" id="elwfkx0mfhod" class="animable"></path><path d="M393.31,189.64c0,.78-.54,1.43-1.1,1.44s-1-.61-.94-1.39.54-1.42,1.1-1.44S393.36,188.86,393.31,189.64Z" style="fill: rgb(38, 50, 56); transform-origin: 392.289px 189.665px;" id="el2pjt0ih546s" class="animable"></path><path d="M403.59,186.69a.37.37,0,0,1-.3-.1,3.09,3.09,0,0,0-2.84-.79.38.38,0,0,1-.49-.29.46.46,0,0,1,.31-.53,3.85,3.85,0,0,1,3.59,1,.42.42,0,0,1,0,.6A.55.55,0,0,1,403.59,186.69Z" style="fill: rgb(38, 50, 56); transform-origin: 401.968px 185.784px;" id="elxot1exb634s" class="animable"></path><path d="M390.56,186.26a.4.4,0,0,1-.3,0,.41.41,0,0,1-.11-.58,4.4,4.4,0,0,1,3.28-2.16.39.39,0,0,1,.41.4.47.47,0,0,1-.42.45,3.51,3.51,0,0,0-2.58,1.74A.51.51,0,0,1,390.56,186.26Z" style="fill: rgb(38, 50, 56); transform-origin: 391.957px 184.904px;" id="elklgkp7fokw" class="animable"></path><path d="M409.27,192.45s-2.65-4-1.56-11.82a2.47,2.47,0,0,0-1.94-2.8c-3.71-.72-8.67-5.4-14.72,3.89,0,0,3.08-11.81,19.78-6.65,10.74,3.33,4.74,16.74,3.19,18.05S409.27,192.45,409.27,192.45Z" style="fill: rgb(38, 50, 56); transform-origin: 404.07px 183.667px;" id="elmksdncrfdn" class="animable"></path><path d="M415.54,194.06a6.92,6.92,0,0,1-4.18,3.25c-2.28.57-3.45-3.08-2.68-5.37a4.58,4.58,0,0,1,5.15-3C416,189.42,416.7,192.05,415.54,194.06Z" style="fill: rgb(238, 193, 187); transform-origin: 412.269px 193.117px;" id="el1m010y6a3ld" class="animable"></path><path d="M395.48,198.05a23.82,23.82,0,0,1,1.54,3.16c.2,0,.41-.08.61-.14,2.74-.64,3.79-1.84,4.14-3a4,4,0,0,0-.25-2.65c-1.25,1.21-3.75,2-5.11,2.37C395.84,198,395.48,198.05,395.48,198.05Z" style="fill: rgb(38, 50, 56); transform-origin: 398.685px 198.315px;" id="el2ktkmhshq2" class="animable"></path><path d="M396.41,197.81l.48.92c2.58-.61,4.31-1.38,4.93-2.35a3.55,3.55,0,0,0-.3-.94C400.27,196.65,397.77,197.44,396.41,197.81Z" style="fill: rgb(255, 255, 255); transform-origin: 399.115px 197.085px;" id="elb5oxfkyidjd" class="animable"></path><path d="M397.63,201.07c2.74-.64,3.79-1.84,4.14-3a9.17,9.17,0,0,0-2.9,1.32A3.37,3.37,0,0,0,397.63,201.07Z" style="fill: rgb(220, 87, 83); transform-origin: 399.7px 199.57px;" id="elbx81n29rmmt" class="animable"></path><path d="M395.62,189.41a29,29,0,0,1-2.86,5.23.66.66,0,0,0,.31,1,4.3,4.3,0,0,0,2.31,0Z" style="fill: rgb(212, 130, 125); transform-origin: 394.129px 192.604px;" id="eldxifslb8rxd" class="animable"></path><path d="M401.45,188.31l-2-.47S400.56,189.32,401.45,188.31Z" style="fill: rgb(38, 50, 56); transform-origin: 400.45px 188.251px;" id="el8l1jjmjvux" class="animable"></path><path d="M392.58,188.27l-2-.46S391.68,189.28,392.58,188.27Z" style="fill: rgb(38, 50, 56); transform-origin: 391.58px 188.217px;" id="el6mnbbr3ninw" class="animable"></path><path d="M389.54,185.36s-5.23-6.37,3.78-11.59c0,0,7.85-4.32,15.38.75s7.65,8.49.5,16.32c0,0,.78-1-1.87-3.36s-5.56-4.4-4.14-6.65a3.78,3.78,0,0,0-2.36,2.93l-3.86-1a7.17,7.17,0,0,1,1.19-3,6.89,6.89,0,0,0-2.66,2.91l-3.34.63s.49-3.07,1.43-4.17A19.59,19.59,0,0,0,389.54,185.36Z" style="fill: rgb(38, 50, 56); transform-origin: 401.244px 181.447px;" id="elaozbt7ykslv" class="animable"></path><rect x="361.06" y="241.74" width="47.22" height="16.19" style="fill: rgb(255, 255, 255); transform-origin: 384.67px 249.835px;" id="elay94q7vqdc" class="animable"></rect><path d="M357.11,242.5v34.24a1.72,1.72,0,0,0,1.72,1.72h50.4a1.72,1.72,0,0,0,1.72-1.72V245.87a1.72,1.72,0,0,0-1.72-1.72H378.58a1.74,1.74,0,0,1-1.5-.88l-1-1.69a1.42,1.42,0,0,0-1.24-.71h-16.1A1.65,1.65,0,0,0,357.11,242.5Z" style="fill: rgb(81, 208, 141); transform-origin: 384.03px 259.665px;" id="els70l8hjeqqd" class="animable"></path><path d="M410.94,257.71s-7.58,1.8-8.3,3.3,1.64,1.41,1.64,1.41-2.59.25-2.63,1.36c-.06,1.34,2.42,1.24,2.42,1.24s-2.11.29-2.08,1.29,2.83,1.12,2.83,1.12-1.45.49-1,1.17,6.35,1,8.12-.1,1.88-8.73,1.56-10.4S413,255.53,411,253v4.74Z" style="fill: rgb(238, 193, 187); transform-origin: 407.645px 261.11px;" id="elizuz7xisqo" class="animable"></path><g id="el137wzhiji54l"><path d="M404.29,262.54h0l4.5-.65a.12.12,0,0,0,.09-.14c0-.07-.06-.12-.12-.11l-4.5.65a.12.12,0,0,0-.1.14A.12.12,0,0,0,404.29,262.54Z" style="opacity: 0.2; transform-origin: 406.52px 262.09px;" class="animable"></path></g><g id="elgqpr76uo6np"><path d="M404.2,265.14h0l4.38-.28c.06,0,.1-.06.1-.13a.12.12,0,0,0-.12-.12l-4.37.28a.12.12,0,0,0-.1.14A.1.1,0,0,0,404.2,265.14Z" style="opacity: 0.2; transform-origin: 406.384px 264.875px;" class="animable"></path></g><g id="elmazqxz44kte"><path d="M405,267.55l3.26-.11a.13.13,0,0,0,0-.26l-3.26.12a.11.11,0,0,0-.1.13A.11.11,0,0,0,405,267.55Z" style="opacity: 0.2; transform-origin: 406.644px 267.365px;" class="animable"></path></g><path d="M357.77,256.42s7.19,1.84,7.85,3.25-1.56,1.31-1.56,1.31,2.44.27,2.47,1.32c0,1.26-2.3,1.14-2.3,1.14s2,.3,1.94,1.24-2.68,1-2.68,1,1.36.47,1,1.11-6,.85-7.65-.19-1.67-8.25-1.35-9.82-.33-2.43,1.64-4.82l.67,4.44Z" style="fill: rgb(238, 193, 187); transform-origin: 360.929px 259.643px;" id="elgi8246zftn" class="animable"></path><g id="elbgua7grgop"><path d="M364.05,261.1h0l-4.23-.67a.11.11,0,0,1-.09-.13c0-.07.06-.12.12-.11l4.23.67a.12.12,0,0,1,.09.14A.11.11,0,0,1,364.05,261.1Z" style="opacity: 0.2; transform-origin: 361.95px 260.645px;" class="animable"></path></g><g id="el4lnz5u3gh9"><path d="M364.1,263.55h0l-4.12-.32a.11.11,0,0,1-.1-.12A.11.11,0,0,1,360,263l4.12.32a.12.12,0,0,1,0,.23Z" style="opacity: 0.2; transform-origin: 362.043px 263.275px;" class="animable"></path></g><g id="eld3tnb8p4wv8"><path d="M363.35,265.81l-3.07-.15a.11.11,0,0,1-.1-.12.1.1,0,0,1,.11-.11l3.07.14a.12.12,0,0,1,.1.13A.13.13,0,0,1,363.35,265.81Z" style="opacity: 0.2; transform-origin: 361.82px 265.62px;" class="animable"></path></g></g><defs>     <filter id="active" height="200%">         <feMorphology in="SourceAlpha" result="DILATED" operator="dilate" radius="2"></feMorphology>                <feFlood flood-color="#32DFEC" flood-opacity="1" result="PINK"></feFlood>        <feComposite in="PINK" in2="DILATED" operator="in" result="OUTLINE"></feComposite>        <feMerge>            <feMergeNode in="OUTLINE"></feMergeNode>            <feMergeNode in="SourceGraphic"></feMergeNode>        </feMerge>    </filter>    <filter id="hover" height="200%">        <feMorphology in="SourceAlpha" result="DILATED" operator="dilate" radius="2"></feMorphology>                <feFlood flood-color="#ff0000" flood-opacity="0.5" result="PINK"></feFlood>        <feComposite in="PINK" in2="DILATED" operator="in" result="OUTLINE"></feComposite>        <feMerge>            <feMergeNode in="OUTLINE"></feMergeNode>            <feMergeNode in="SourceGraphic"></feMergeNode>        </feMerge>            <feColorMatrix type="matrix" values="0   0   0   0   0                0   1   0   0   0                0   0   0   0   0                0   0   0   1   0 "></feColorMatrix>    </filter></defs></svg>
